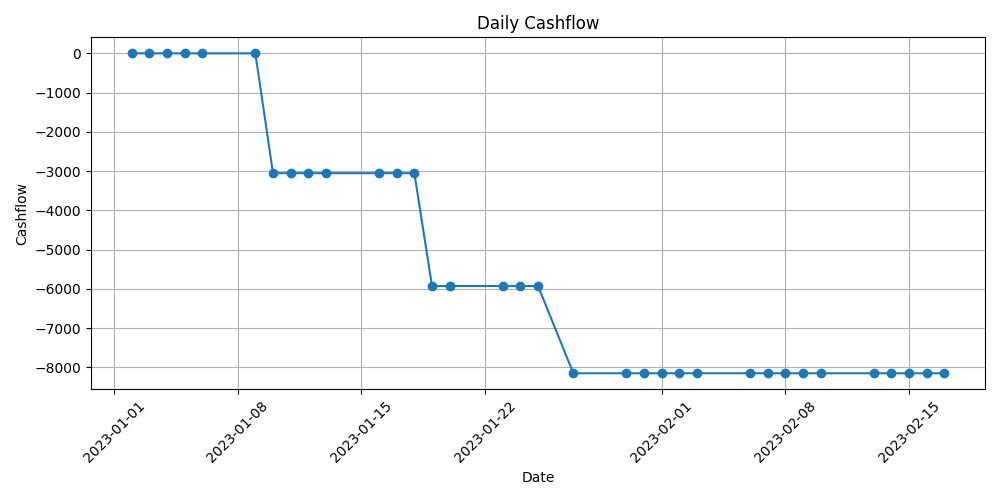

Values plotted in this chart, from the file beside it:
Date, Cashflow
02/01/2023, 0.000000
03/01/2023, 0.000000
04/01/2023, 0.000000
05/01/2023, 0.000000
06/01/2023, 0.000000
09/01/2023, 0.000000
10/01/2023, -3052
11/01/2023, -3052
12/01/2023, -3052
13/01/2023, -3052
16/01/2023, -3052
17/01/2023, -3052
18/01/2023, -3052
19/01/2023, -5925
20/01/2023, -5925
23/01/2023, -5925
24/01/2023, -5925
25/01/2023, -5925
27/01/2023, -8147
30/01/2023, -8147
31/01/2023, -8147
01/02/2023, -8147
02/02/2023, -8147
03/02/2023, -8147
06/02/2023, -8147
07/02/2023, -8147
08/02/2023, -8147
09/02/2023, -8147
10/02/2023, -8147
13/02/2023, -8147
14/02/2023, -8147
15/02/2023, -8147
16/02/2023, -8147
17/02/2023, -8147
